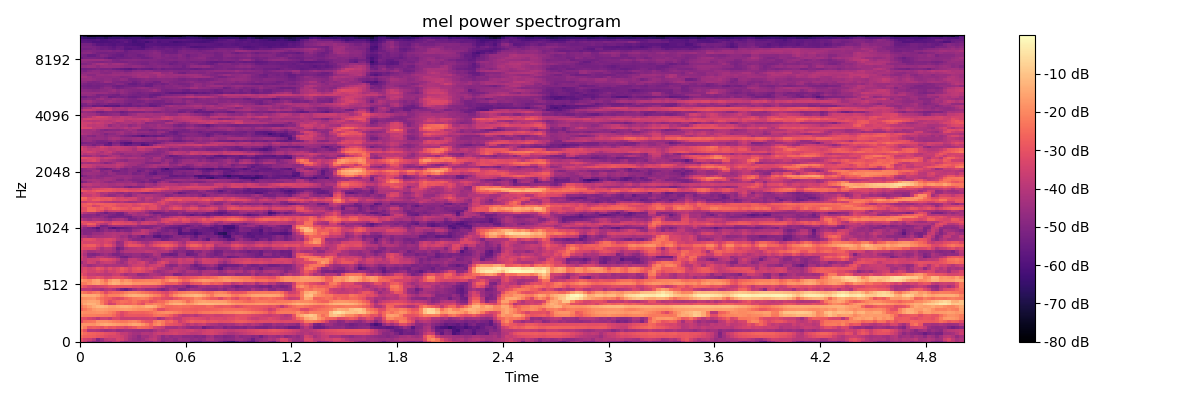

Source data for this figure (header and first rows):
-3.005447006225585938e+01, -3.579947280883789062e+01, -4.302097320556640625e+01, -4.757061004638671875e+01, -4.872113800048828125e+01, -4.581124877929687500e+01, -4.248747253417968750e+01, -4.429307174682617188e+01, -3.910386657714843750e+01, -3.806904220581054688e+01, -4.517686462402343750e+01, -4.718770599365234375e+01, -4.573492431640625000e+01, -4.579153823852539062e+01, -4.486186981201171875e+01, -4.430672073364257812e+01, -4.867397308349609375e+01, -4.876306915283203125e+01, -4.445088195800781250e+01, -4.638703155517578125e+01, -5.093274688720703125e+01, -4.654742431640625000e+01, -4.675366973876953125e+01, -4.881542968750000000e+01
-2.995084762573242188e+01, -3.457743453979492188e+01, -3.586341094970703125e+01, -3.945197296142578125e+01, -4.956383514404296875e+01, -4.512730789184570312e+01, -3.851152038574218750e+01, -3.743087387084960938e+01, -3.806109619140625000e+01, -3.326522064208984375e+01, -3.438368988037109375e+01, -3.869906997680664062e+01, -4.327848052978515625e+01, -4.534644699096679688e+01, -4.722251129150390625e+01, -4.514142990112304688e+01, -4.170425033569335938e+01, -3.884997558593750000e+01, -3.774036026000976562e+01, -4.292699813842773438e+01, -4.752168273925781250e+01, -4.684763717651367188e+01, -4.578003692626953125e+01, -4.765351104736328125e+01
-2.490109634399414062e+01, -2.697616004943847656e+01, -2.742209434509277344e+01, -2.759330940246582031e+01, -2.924729537963867188e+01, -3.011579895019531250e+01, -3.190554428100585938e+01, -3.357000732421875000e+01, -3.309410476684570312e+01, -3.383886718750000000e+01, -3.546830749511718750e+01, -3.837146759033203125e+01, -4.223315048217773438e+01, -4.438249206542968750e+01, -4.793935394287109375e+01, -4.357559967041015625e+01, -4.427922439575195312e+01, -4.089130401611328125e+01, -3.857997894287109375e+01, -4.234933853149414062e+01, -4.756493377685546875e+01, -4.466470336914062500e+01, -4.711376571655273438e+01, -4.545500564575195312e+01
-2.140255737304687500e+01, -2.477631378173828125e+01, -2.629882240295410156e+01, -2.671074295043945312e+01, -2.773615646362304688e+01, -2.834749794006347656e+01, -3.031209373474121094e+01, -3.121430206298828125e+01, -3.140847015380859375e+01, -3.421790695190429688e+01, -3.755642318725585938e+01, -3.754656600952148438e+01, -4.079049682617187500e+01, -4.314767837524414062e+01, -4.350664520263671875e+01, -4.060336303710937500e+01, -4.017474746704101562e+01, -4.118255233764648438e+01, -3.776618957519531250e+01, -3.575299453735351562e+01, -3.670868301391601562e+01, -3.591381454467773438e+01, -3.488512039184570312e+01, -3.387731170654296875e+01
-2.397229003906250000e+01, -3.007328414916992188e+01, -4.077153396606445312e+01, -4.049871826171875000e+01, -4.154960632324218750e+01, -4.353513336181640625e+01, -4.549259185791015625e+01, -4.448308563232421875e+01, -4.331223678588867188e+01, -4.602819061279296875e+01, -4.548141098022460938e+01, -4.433201599121093750e+01, -4.456916046142578125e+01, -4.557466125488281250e+01, -4.604022216796875000e+01, -4.639674377441406250e+01, -4.567697525024414062e+01, -4.658692169189453125e+01, -4.292871093750000000e+01, -3.994477081298828125e+01, -4.155961608886718750e+01, -3.934354782104492188e+01, -3.585570144653320312e+01, -3.492708206176757812e+01
-1.729796981811523438e+01, -2.149511528015136719e+01, -2.841543579101562500e+01, -2.742669296264648438e+01, -2.813319778442382812e+01, -3.016323852539062500e+01, -2.701171875000000000e+01, -2.979671669006347656e+01, -2.856425857543945312e+01, -3.106577873229980469e+01, -3.103974533081054688e+01, -3.335731506347656250e+01, -3.033386993408203125e+01, -2.829200553894042969e+01, -2.487732887268066406e+01, -2.580155563354492188e+01, -2.686618804931640625e+01, -2.894809913635253906e+01, -3.397485351562500000e+01, -3.545026397705078125e+01, -3.715626525878906250e+01, -4.325701904296875000e+01, -4.340536499023437500e+01, -4.367408752441406250e+01
-1.824524879455566406e+01, -1.840645980834960938e+01, -1.830675315856933594e+01, -1.857984161376953125e+01, -1.626412582397460938e+01, -1.474504566192626953e+01, -1.398324394226074219e+01, -1.498009300231933594e+01, -1.577902984619140625e+01, -1.685828399658203125e+01, -1.770616340637207031e+01, -1.829120063781738281e+01, -1.635650825500488281e+01, -1.488173866271972656e+01, -1.534240913391113281e+01, -1.794323348999023438e+01, -2.154216003417968750e+01, -2.629459190368652344e+01, -2.077042961120605469e+01, -1.882088088989257812e+01, -2.295296478271484375e+01, -2.856959915161132812e+01, -2.976384544372558594e+01, -3.109317970275878906e+01
-3.078837966918945312e+01, -2.477470397949218750e+01, -2.385680007934570312e+01, -2.341381263732910156e+01, -1.871349716186523438e+01, -1.845349502563476562e+01, -1.871385574340820312e+01, -1.978783416748046875e+01, -2.125468444824218750e+01, -2.221180915832519531e+01, -2.317757034301757812e+01, -2.290040206909179688e+01, -2.096827316284179688e+01, -2.016530609130859375e+01, -2.261297798156738281e+01, -2.749098205566406250e+01, -2.995651245117187500e+01, -3.056741905212402344e+01, -2.294952774047851562e+01, -2.014529800415039062e+01, -2.258420944213867188e+01, -2.715575218200683594e+01, -2.557644653320312500e+01, -2.953985977172851562e+01
-3.004318809509277344e+01, -3.108132553100585938e+01, -3.346832275390625000e+01, -3.538560485839843750e+01, -3.910815811157226562e+01, -3.576696014404296875e+01, -3.558786773681640625e+01, -3.800350952148437500e+01, -3.305603027343750000e+01, -3.272631072998046875e+01, -3.663528060913085938e+01, -3.669332122802734375e+01, -3.632085418701171875e+01, -3.648676300048828125e+01, -3.590657806396484375e+01, -3.631767272949218750e+01, -3.608739471435546875e+01, -3.520191192626953125e+01, -3.681742477416992188e+01, -4.337350845336914062e+01, -4.008184051513671875e+01, -3.493073654174804688e+01, -3.330769729614257812e+01, -3.705881500244140625e+01
-2.012429809570312500e+01, -2.130592346191406250e+01, -2.140812873840332031e+01, -2.134794807434082031e+01, -2.203239059448242188e+01, -2.231840705871582031e+01, -2.286898231506347656e+01, -2.306715583801269531e+01, -2.550238227844238281e+01, -2.979650688171386719e+01, -3.316973876953125000e+01, -2.999730873107910156e+01, -2.879753494262695312e+01, -2.879817771911621094e+01, -2.936515808105468750e+01, -2.918804359436035156e+01, -2.852754402160644531e+01, -2.754028701782226562e+01, -2.432289695739746094e+01, -2.323817253112792969e+01, -2.405712890625000000e+01, -2.502624893188476562e+01, -2.766217422485351562e+01, -3.203910064697265625e+01
-1.832209968566894531e+01, -1.908000183105468750e+01, -1.906464576721191406e+01, -1.875442886352539062e+01, -1.839109039306640625e+01, -1.829616737365722656e+01, -1.915414810180664062e+01, -2.118735313415527344e+01, -2.335908699035644531e+01, -2.791276550292968750e+01, -3.209181594848632812e+01, -2.961553573608398438e+01, -2.703614234924316406e+01, -2.633021736145019531e+01, -2.627978897094726562e+01, -2.685718345642089844e+01, -2.564224052429199219e+01, -2.440580177307128906e+01, -2.199017143249511719e+01, -2.049917984008789062e+01, -1.966520690917968750e+01, -1.860187149047851562e+01, -1.908374404907226562e+01, -2.083823394775390625e+01
-2.557949638366699219e+01, -2.271253395080566406e+01, -2.017838287353515625e+01, -1.746707534790039062e+01, -1.606866073608398438e+01, -1.614560699462890625e+01, -1.681118392944335938e+01, -1.784046554565429688e+01, -1.802858924865722656e+01, -1.777598571777343750e+01, -1.683043098449707031e+01, -1.655018234252929688e+01, -1.700399971008300781e+01, -1.828561401367187500e+01, -1.928915023803710938e+01, -1.918392181396484375e+01, -1.928194046020507812e+01, -2.041226959228515625e+01, -2.401023674011230469e+01, -3.116025352478027344e+01, -3.150412750244140625e+01, -2.742438888549804688e+01, -2.583377838134765625e+01, -2.546856117248535156e+01
-2.230158615112304688e+01, -1.921467971801757812e+01, -1.631574249267578125e+01, -1.391109657287597656e+01, -1.203050804138183594e+01, -1.163409805297851562e+01, -1.295179748535156250e+01, -1.549656867980957031e+01, -1.575031661987304688e+01, -1.422226333618164062e+01, -1.308036231994628906e+01, -1.265651130676269531e+01, -1.350736808776855469e+01, -1.539892864227294922e+01, -1.664421463012695312e+01, -1.580664825439453125e+01, -1.308065223693847656e+01, -1.300854110717773438e+01, -1.482599067687988281e+01, -1.971904182434082031e+01, -2.275415420532226562e+01, -2.546730041503906250e+01, -2.546551132202148438e+01, -2.467728233337402344e+01
-1.857881736755371094e+01, -1.466803550720214844e+01, -1.260517120361328125e+01, -1.306234550476074219e+01, -1.555445671081542969e+01, -2.094683456420898438e+01, -2.830481529235839844e+01, -3.484349060058593750e+01, -3.332397460937500000e+01, -2.634359931945800781e+01, -2.502092170715332031e+01, -2.682645225524902344e+01, -2.637172317504882812e+01, -2.465558624267578125e+01, -2.824601364135742188e+01, -3.109868812561035156e+01, -2.318798446655273438e+01, -2.329777526855468750e+01, -2.063610839843750000e+01, -2.141197395324707031e+01, -2.289582061767578125e+01, -1.785186767578125000e+01, -1.451790523529052734e+01, -1.293191146850585938e+01
-1.772020912170410156e+01, -1.619787979125976562e+01, -1.496912670135498047e+01, -1.489037036895751953e+01, -1.569997787475585938e+01, -2.221014022827148438e+01, -2.697665977478027344e+01, -3.160668754577636719e+01, -2.836411094665527344e+01, -2.609777641296386719e+01, -2.404316711425781250e+01, -2.429420852661132812e+01, -2.581974029541015625e+01, -2.324192619323730469e+01, -2.606759834289550781e+01, -2.893772888183593750e+01, -2.715979957580566406e+01, -3.060258865356445312e+01, -2.832013511657714844e+01, -2.554118347167968750e+01, -2.539386940002441406e+01, -2.191360473632812500e+01, -1.816044425964355469e+01, -1.698924636840820312e+01
-2.012494087219238281e+01, -1.882020568847656250e+01, -1.840714645385742188e+01, -1.755722236633300781e+01, -2.100462722778320312e+01, -2.420449829101562500e+01, -2.657097053527832031e+01, -2.795055961608886719e+01, -3.098012542724609375e+01, -3.228246688842773438e+01, -3.068732643127441406e+01, -2.702880477905273438e+01, -2.478734779357910156e+01, -2.264958953857421875e+01, -2.172617149353027344e+01, -2.110002899169921875e+01, -2.257467651367187500e+01, -2.612637710571289062e+01, -2.938025283813476562e+01, -2.889423751831054688e+01, -3.186997985839843750e+01, -3.260764694213867188e+01, -3.348790740966796875e+01, -2.999974441528320312e+01
-1.391203308105468750e+01, -1.349601364135742188e+01, -1.428497409820556641e+01, -1.403838157653808594e+01, -1.552387905120849609e+01, -2.005662536621093750e+01, -2.406809425354003906e+01, -2.121580123901367188e+01, -2.094581604003906250e+01, -2.077898788452148438e+01, -1.860447692871093750e+01, -1.576853275299072266e+01, -1.361084365844726562e+01, -1.279897499084472656e+01, -1.328641319274902344e+01, -1.382047843933105469e+01, -1.522461128234863281e+01, -1.793654823303222656e+01, -2.061180877685546875e+01, -2.212221717834472656e+01, -2.689671134948730469e+01, -3.045139884948730469e+01, -2.408128547668457031e+01, -1.899753761291503906e+01
-2.142706680297851562e+01, -2.354946327209472656e+01, -2.591064453125000000e+01, -2.324266433715820312e+01, -2.200108909606933594e+01, -2.595395660400390625e+01, -3.192584991455078125e+01, -2.728738403320312500e+01, -2.534038925170898438e+01, -2.567374801635742188e+01, -2.407628440856933594e+01, -2.139091491699218750e+01, -1.972079849243164062e+01, -1.983839797973632812e+01, -2.097484207153320312e+01, -2.306662940979003906e+01, -2.417379760742187500e+01, -2.597243881225585938e+01, -2.794013214111328125e+01, -2.909992599487304688e+01, -3.173124504089355469e+01, -3.339822006225585938e+01, -2.899960708618164062e+01, -2.554680442810058594e+01
-3.870357131958007812e+01, -3.922312927246093750e+01, -3.898725128173828125e+01, -4.149346923828125000e+01, -4.150052261352539062e+01, -4.347134017944335938e+01, -4.047510910034179688e+01, -3.853012084960937500e+01, -4.103675842285156250e+01, -4.636136627197265625e+01, -5.203995513916015625e+01, -5.482309722900390625e+01, -5.008506774902343750e+01, -4.521610260009765625e+01, -4.184610366821289062e+01, -4.283413696289062500e+01, -4.618233489990234375e+01, -4.577887344360351562e+01, -4.564744186401367188e+01, -4.883750152587890625e+01, -5.145006561279296875e+01, -4.811739730834960938e+01, -4.269224548339843750e+01, -4.413566970825195312e+01
-2.721924972534179688e+01, -3.025691413879394531e+01, -3.355698013305664062e+01, -3.476096343994140625e+01, -3.388721847534179688e+01, -3.306463623046875000e+01, -3.192547035217285156e+01, -2.964649009704589844e+01, -2.869227600097656250e+01, -2.940397071838378906e+01, -2.912197113037109375e+01, -2.920849037170410156e+01, -2.925506019592285156e+01, -3.133827781677246094e+01, -3.108960914611816406e+01, -3.333400344848632812e+01, -3.295356369018554688e+01, -3.378212738037109375e+01, -3.435323333740234375e+01, -3.674676513671875000e+01, -4.030469512939453125e+01, -4.587200546264648438e+01, -4.417137145996093750e+01, -4.630361938476562500e+01
-2.197323608398437500e+01, -2.188192749023437500e+01, -1.925601387023925781e+01, -1.640096664428710938e+01, -1.541287803649902344e+01, -1.834243583679199219e+01, -2.072893905639648438e+01, -1.548779010772705078e+01, -1.292249107360839844e+01, -1.385803985595703125e+01, -1.675738906860351562e+01, -1.538518619537353516e+01, -1.567934703826904297e+01, -1.825893020629882812e+01, -1.837765884399414062e+01, -1.871562194824218750e+01, -1.862006759643554688e+01, -1.867866134643554688e+01, -1.876863861083984375e+01, -2.007584953308105469e+01, -2.433280563354492188e+01, -2.723850631713867188e+01, -2.801522827148437500e+01, -2.732498168945312500e+01
-1.659123039245605469e+01, -1.910088539123535156e+01, -2.069114875793457031e+01, -1.654742050170898438e+01, -1.504616165161132812e+01, -1.930943679809570312e+01, -2.430898666381835938e+01, -1.802615547180175781e+01, -1.474731159210205078e+01, -1.531056404113769531e+01, -2.031714248657226562e+01, -1.776418113708496094e+01, -1.878809356689453125e+01, -2.273705482482910156e+01, -2.189302825927734375e+01, -2.184338378906250000e+01, -2.103871536254882812e+01, -2.127511787414550781e+01, -2.101283264160156250e+01, -2.033307647705078125e+01, -2.415747451782226562e+01, -2.123625946044921875e+01, -1.775175476074218750e+01, -1.825050735473632812e+01
-2.462191390991210938e+01, -2.840267562866210938e+01, -3.282074356079101562e+01, -3.221339035034179688e+01, -2.969762802124023438e+01, -3.150660514831542969e+01, -3.480273437500000000e+01, -3.375898742675781250e+01, -3.113740158081054688e+01, -3.077412033081054688e+01, -3.116817092895507812e+01, -3.329821395874023438e+01, -3.682360076904296875e+01, -3.938673400878906250e+01, -4.085342407226562500e+01, -4.208264160156250000e+01, -4.039897537231445312e+01, -3.977329254150390625e+01, -3.682559204101562500e+01, -3.532558059692382812e+01, -3.342911529541015625e+01, -2.623575592041015625e+01, -2.416004180908203125e+01, -2.510519409179687500e+01
-2.928265190124511719e+01, -3.333995437622070312e+01, -3.701356124877929688e+01, -3.725458145141601562e+01, -3.879402542114257812e+01, -3.890504074096679688e+01, -3.997605895996093750e+01, -3.973000335693359375e+01, -3.679812622070312500e+01, -3.567144393920898438e+01, -4.017758178710937500e+01, -4.401934051513671875e+01, -4.152651596069335938e+01, -4.181715774536132812e+01, -4.748738098144531250e+01, -4.680179595947265625e+01, -4.481826400756835938e+01, -4.128068161010742188e+01, -4.185774612426757812e+01, -4.341892242431640625e+01, -4.537902832031250000e+01, -4.347498321533203125e+01, -4.319628143310546875e+01, -5.034571838378906250e+01
-3.333450698852539062e+01, -3.139070320129394531e+01, -3.445464324951171875e+01, -3.471105194091796875e+01, -3.220309448242187500e+01, -3.439928054809570312e+01, -3.819206619262695312e+01, -3.441948699951171875e+01, -3.514643859863281250e+01, -3.190062522888183594e+01, -2.987229728698730469e+01, -3.239979934692382812e+01, -3.535855484008789062e+01, -3.126066780090332031e+01, -3.064186668395996094e+01, -3.226958847045898438e+01, -3.539015960693359375e+01, -3.754358673095703125e+01, -4.340867614746093750e+01, -4.577436828613281250e+01, -4.351098251342773438e+01, -4.149381256103515625e+01, -3.944998931884765625e+01, -3.969091796875000000e+01
-3.474291610717773438e+01, -3.273358535766601562e+01, -3.471653366088867188e+01, -3.325774765014648438e+01, -2.894516372680664062e+01, -3.082901191711425781e+01, -3.491444396972656250e+01, -3.123658370971679688e+01, -3.381776046752929688e+01, -3.162017631530761719e+01, -2.795918273925781250e+01, -3.032552337646484375e+01, -3.432168960571289062e+01, -3.021718025207519531e+01, -2.833093070983886719e+01, -3.087951850891113281e+01, -3.394347000122070312e+01, -3.153152847290039062e+01, -3.517185592651367188e+01, -4.026572418212890625e+01, -4.195290374755859375e+01, -4.437517547607421875e+01, -4.531898498535156250e+01, -4.124227905273437500e+01
-3.830673217773437500e+01, -4.135066223144531250e+01, -4.505144882202148438e+01, -4.335498809814453125e+01, -4.096970367431640625e+01, -4.040656280517578125e+01, -4.270162963867187500e+01, -4.169015502929687500e+01, -4.244665527343750000e+01, -4.223022079467773438e+01, -4.213450622558593750e+01, -4.318095397949218750e+01, -3.901761245727539062e+01, -3.564176559448242188e+01, -3.470430374145507812e+01, -3.529539108276367188e+01, -3.976380157470703125e+01, -3.619565200805664062e+01, -3.555712509155273438e+01, -3.389881896972656250e+01, -3.611561203002929688e+01, -4.602407073974609375e+01, -4.934726715087890625e+01, -4.817896270751953125e+01
-4.450945281982421875e+01, -3.977393341064453125e+01, -3.521681213378906250e+01, -3.650040435791015625e+01, -4.151424026489257812e+01, -3.772835922241210938e+01, -3.601598739624023438e+01, -3.633366394042968750e+01, -3.831620788574218750e+01, -4.332013320922851562e+01, -4.555981826782226562e+01, -4.211849212646484375e+01, -3.655647277832031250e+01, -3.791127395629882812e+01, -3.579491043090820312e+01, -3.376090240478515625e+01, -3.930638885498046875e+01, -4.395547485351562500e+01, -4.171087265014648438e+01, -3.512496566772460938e+01, -3.176243782043457031e+01, -3.471085357666015625e+01, -4.065667724609375000e+01, -4.037419891357421875e+01
-3.615298461914062500e+01, -3.856958770751953125e+01, -3.586386871337890625e+01, -3.560723495483398438e+01, -3.484473037719726562e+01, -3.144210052490234375e+01, -3.105111885070800781e+01, -3.224327087402343750e+01, -3.438821411132812500e+01, -3.863665771484375000e+01, -4.480981445312500000e+01, -4.551595306396484375e+01, -3.837792968750000000e+01, -3.759616088867187500e+01, -4.065808868408203125e+01, -4.453152465820312500e+01, -4.306587982177734375e+01, -4.359982681274414062e+01, -4.764504241943359375e+01, -4.331300354003906250e+01, -3.855435180664062500e+01, -3.726572418212890625e+01, -3.869217681884765625e+01, -3.888835144042968750e+01
-3.447471618652343750e+01, -3.966935729980468750e+01, -4.745350646972656250e+01, -4.508895492553710938e+01, -3.943034362792968750e+01, -3.933810806274414062e+01, -4.158271026611328125e+01, -4.347323608398437500e+01, -4.422222518920898438e+01, -4.760204696655273438e+01, -5.235670471191406250e+01, -5.369570159912109375e+01, -4.892637252807617188e+01, -4.602580261230468750e+01, -4.679644775390625000e+01, -4.788141632080078125e+01, -5.016572570800781250e+01, -4.641570281982421875e+01, -4.510474014282226562e+01, -4.276308059692382812e+01, -4.837206268310546875e+01, -4.640783691406250000e+01, -4.618134689331054688e+01, -4.861522674560546875e+01
-3.659472656250000000e+01, -4.210934066772460938e+01, -4.940009307861328125e+01, -5.063654327392578125e+01, -4.885123443603515625e+01, -4.628597640991210938e+01, -4.428582763671875000e+01, -4.710248947143554688e+01, -5.091584014892578125e+01, -5.152286529541015625e+01, -4.925990295410156250e+01, -4.710835266113281250e+01, -4.732577514648437500e+01, -4.566107940673828125e+01, -4.564438629150390625e+01, -4.864830398559570312e+01, -4.737796020507812500e+01, -4.619197082519531250e+01, -4.036364364624023438e+01, -4.200376129150390625e+01, -5.101206970214843750e+01, -5.267990493774414062e+01, -5.468948745727539062e+01, -5.373898315429687500e+01
-3.531917572021484375e+01, -3.985198593139648438e+01, -4.403064727783203125e+01, -4.366550064086914062e+01, -4.167520904541015625e+01, -4.278382110595703125e+01, -4.143051528930664062e+01, -4.125098800659179688e+01, -4.368878173828125000e+01, -4.911539840698242188e+01, -4.360060119628906250e+01, -4.008544540405273438e+01, -4.020875167846679688e+01, -3.957424926757812500e+01, -3.970733261108398438e+01, -3.995302200317382812e+01, -3.762851715087890625e+01, -3.794939804077148438e+01, -3.911696624755859375e+01, -4.131506347656250000e+01, -4.084813690185546875e+01, -4.068550109863281250e+01, -4.559526062011718750e+01, -5.064901733398437500e+01
-3.047072601318359375e+01, -3.209216690063476562e+01, -3.209109115600585938e+01, -3.257452392578125000e+01, -3.808594894409179688e+01, -4.253101348876953125e+01, -3.969386672973632812e+01, -4.016849899291992188e+01, -4.374797439575195312e+01, -5.309695816040039062e+01, -4.958869934082031250e+01, -4.303017807006835938e+01, -4.088097763061523438e+01, -4.020861434936523438e+01, -3.878092956542968750e+01, -3.970681762695312500e+01, -4.105805969238281250e+01, -4.141563415527343750e+01, -4.126961898803710938e+01, -3.951285934448242188e+01, -3.725585556030273438e+01, -3.355788803100585938e+01, -3.655579376220703125e+01, -4.104151916503906250e+01
-3.034922027587890625e+01, -2.859873580932617188e+01, -2.744590187072753906e+01, -2.722236061096191406e+01, -3.171666145324707031e+01, -3.469898223876953125e+01, -2.967435836791992188e+01, -3.068387985229492188e+01, -3.628407669067382812e+01, -4.529484558105468750e+01, -4.468836975097656250e+01, -3.345299148559570312e+01, -2.925787734985351562e+01, -2.960740280151367188e+01, -3.091209030151367188e+01, -3.386019134521484375e+01, -3.979493331909179688e+01, -3.538145446777343750e+01, -3.079612159729003906e+01, -2.853726387023925781e+01, -2.711297225952148438e+01, -2.620425033569335938e+01, -2.784998893737792969e+01, -3.132819557189941406e+01
-3.187593269348144531e+01, -3.388879776000976562e+01, -3.372537612915039062e+01, -3.368759536743164062e+01, -3.381308746337890625e+01, -3.548858642578125000e+01, -3.319105911254882812e+01, -3.481464004516601562e+01, -3.900080490112304688e+01, -4.715542602539062500e+01, -4.473572540283203125e+01, -3.577306747436523438e+01, -3.280613708496093750e+01, -3.516831207275390625e+01, -3.859059143066406250e+01, -4.250484466552734375e+01, -4.357375335693359375e+01, -4.018815231323242188e+01, -3.617860412597656250e+01, -3.413567352294921875e+01, -3.243064117431640625e+01, -3.239967727661132812e+01, -3.368373489379882812e+01, -3.636553192138671875e+01
-3.542771148681640625e+01, -3.155498886108398438e+01, -3.069412803649902344e+01, -3.171556282043457031e+01, -3.530329513549804688e+01, -3.510512924194335938e+01, -3.309813308715820312e+01, -3.231220626831054688e+01, -3.446689224243164062e+01, -4.017667770385742188e+01, -4.243353271484375000e+01, -4.045380020141601562e+01, -4.527461624145507812e+01, -4.864751434326171875e+01, -4.960549926757812500e+01, -4.909334564208984375e+01, -4.805992126464843750e+01, -4.844423675537109375e+01, -4.813217926025390625e+01, -4.898754882812500000e+01, -5.374299621582031250e+01, -5.233327484130859375e+01, -4.936470794677734375e+01, -4.846203231811523438e+01
-4.292332458496093750e+01, -4.272570419311523438e+01, -4.559138488769531250e+01, -4.309628677368164062e+01, -4.277968978881835938e+01, -4.230258178710937500e+01, -4.151582717895507812e+01, -4.119707870483398438e+01, -3.961746597290039062e+01, -4.127763748168945312e+01, -4.477264404296875000e+01, -4.374541854858398438e+01, -4.937879180908203125e+01, -4.598360443115234375e+01, -4.922526550292968750e+01, -5.499628448486328125e+01, -5.053612518310546875e+01, -5.041311645507812500e+01, -5.755094146728515625e+01, -5.878276824951171875e+01, -5.465312194824218750e+01, -5.585461044311523438e+01, -5.357869720458984375e+01, -4.898957824707031250e+01
-4.665219116210937500e+01, -4.981392288208007812e+01, -4.903850936889648438e+01, -4.584370422363281250e+01, -4.549149322509765625e+01, -4.515335083007812500e+01, -4.183703613281250000e+01, -4.152753448486328125e+01, -4.033583831787109375e+01, -4.133275604248046875e+01, -4.072456359863281250e+01, -4.221217727661132812e+01, -4.375569915771484375e+01, -3.917591476440429688e+01, -3.897346496582031250e+01, -3.772387313842773438e+01, -4.029135894775390625e+01, -4.655920410156250000e+01, -5.081902313232421875e+01, -5.328049087524414062e+01, -4.976985168457031250e+01, -4.916447448730468750e+01, -4.753566741943359375e+01, -4.944810485839843750e+01
-4.801333236694335938e+01, -4.986114883422851562e+01, -4.988345336914062500e+01, -4.979697418212890625e+01, -5.259640121459960938e+01, -4.995476913452148438e+01, -4.639268493652343750e+01, -4.844000625610351562e+01, -4.708688354492187500e+01, -5.119675064086914062e+01, -4.821043395996093750e+01, -5.017476654052734375e+01, -5.044989013671875000e+01, -4.504110336303710938e+01, -4.394305038452148438e+01, -3.802849960327148438e+01, -3.938590240478515625e+01, -4.289672470092773438e+01, -4.370713043212890625e+01, -4.832150650024414062e+01, -5.107522583007812500e+01, -5.222513580322265625e+01, -4.973057556152343750e+01, -5.176628875732421875e+01
-4.432971191406250000e+01, -4.860270690917968750e+01, -5.148220825195312500e+01, -5.436201477050781250e+01, -5.886349487304687500e+01, -4.978881835937500000e+01, -4.873992156982421875e+01, -5.600193786621093750e+01, -5.964291381835937500e+01, -5.648154449462890625e+01, -5.616192626953125000e+01, -5.409647369384765625e+01, -5.275076293945312500e+01, -4.962563323974609375e+01, -4.903759002685546875e+01, -5.050518035888671875e+01, -5.188323974609375000e+01, -5.024840545654296875e+01, -4.601164245605468750e+01, -4.390490722656250000e+01, -5.064560699462890625e+01, -5.372412490844726562e+01, -5.462742614746093750e+01, -5.559190368652343750e+01
-3.922445678710937500e+01, -4.099228668212890625e+01, -3.479484939575195312e+01, -3.499190521240234375e+01, -4.286657714843750000e+01, -5.251071548461914062e+01, -5.094733047485351562e+01, -4.612173461914062500e+01, -4.426326751708984375e+01, -4.344602966308593750e+01, -4.348620223999023438e+01, -4.601430511474609375e+01, -4.574053192138671875e+01, -4.364353942871093750e+01, -4.733489227294921875e+01, -4.886518096923828125e+01, -4.933785247802734375e+01, -4.956602478027343750e+01, -4.934389495849609375e+01, -4.731590270996093750e+01, -4.563398742675781250e+01, -4.834520721435546875e+01, -5.099672698974609375e+01, -5.212174987792968750e+01
-3.335524368286132812e+01, -3.070565795898437500e+01, -2.666114234924316406e+01, -2.799437522888183594e+01, -3.542115402221679688e+01, -3.934407806396484375e+01, -4.112094116210937500e+01, -3.480599212646484375e+01, -2.966265296936035156e+01, -3.047687530517578125e+01, -3.165693664550781250e+01, -3.225472259521484375e+01, -3.237920761108398438e+01, -3.349069213867187500e+01, -3.979796218872070312e+01, -3.482180786132812500e+01, -3.441315460205078125e+01, -3.672214126586914062e+01, -3.761838912963867188e+01, -4.263129806518554688e+01, -4.385926818847656250e+01, -3.921170806884765625e+01, -3.778530502319335938e+01, -4.181197738647460938e+01
-2.901669692993164062e+01, -3.111247825622558594e+01, -3.267591857910156250e+01, -3.331356048583984375e+01, -3.151479530334472656e+01, -3.184878921508789062e+01, -3.502692413330078125e+01, -3.672597503662109375e+01, -3.206128692626953125e+01, -3.222012329101562500e+01, -3.270714950561523438e+01, -3.473891448974609375e+01, -3.398880767822265625e+01, -3.692519378662109375e+01, -4.166672897338867188e+01, -3.630429458618164062e+01, -3.480671310424804688e+01, -3.623479461669921875e+01, -3.498751449584960938e+01, -3.876306152343750000e+01, -3.387310409545898438e+01, -3.194730377197265625e+01, -3.510622406005859375e+01, -3.668001174926757812e+01
-3.921765899658203125e+01, -4.258855438232421875e+01, -4.464637756347656250e+01, -4.178807830810546875e+01, -4.221570205688476562e+01, -4.357122802734375000e+01, -4.531322097778320312e+01, -4.811854553222656250e+01, -4.423579406738281250e+01, -4.250178909301757812e+01, -4.132828140258789062e+01, -4.496011734008789062e+01, -5.208748626708984375e+01, -5.097088623046875000e+01, -4.779103088378906250e+01, -5.150733566284179688e+01, -4.575174331665039062e+01, -4.351255798339843750e+01, -4.491844558715820312e+01, -4.234183502197265625e+01, -3.518448638916015625e+01, -3.288981628417968750e+01, -3.141472053527832031e+01, -3.007952308654785156e+01
-4.724729156494140625e+01, -4.833943176269531250e+01, -4.829927062988281250e+01, -4.665431976318359375e+01, -4.747748565673828125e+01, -4.651929473876953125e+01, -4.944351577758789062e+01, -5.287577056884765625e+01, -5.304375076293945312e+01, -5.177948760986328125e+01, -5.115752792358398438e+01, -5.185926055908203125e+01, -5.352188873291015625e+01, -4.861241149902343750e+01, -4.637225723266601562e+01, -4.778414154052734375e+01, -4.742084503173828125e+01, -4.961835098266601562e+01, -4.662432098388671875e+01, -4.341203689575195312e+01, -4.775599670410156250e+01, -4.455705261230468750e+01, -3.983938598632812500e+01, -3.712854766845703125e+01
-4.493968582153320312e+01, -4.800652313232421875e+01, -4.854965972900390625e+01, -4.783588409423828125e+01, -5.110701751708984375e+01, -4.827220916748046875e+01, -4.720465850830078125e+01, -5.048256683349609375e+01, -5.165461349487304688e+01, -5.348722839355468750e+01, -5.358976745605468750e+01, -4.858039855957031250e+01, -4.697187805175781250e+01, -4.276346588134765625e+01, -4.430140686035156250e+01, -4.313811492919921875e+01, -4.075865936279296875e+01, -4.526868057250976562e+01, -4.872626113891601562e+01, -4.610055541992187500e+01, -5.066719818115234375e+01, -5.178269195556640625e+01, -5.063865280151367188e+01, -5.085167694091796875e+01
-3.662218475341796875e+01, -4.070609283447265625e+01, -4.251050567626953125e+01, -4.303068542480468750e+01, -4.766865539550781250e+01, -4.970573425292968750e+01, -5.379032897949218750e+01, -4.992386627197265625e+01, -4.926100921630859375e+01, -5.279861831665039062e+01, -5.280940246582031250e+01, -4.636128997802734375e+01, -4.003088760375976562e+01, -4.209252166748046875e+01, -4.465732192993164062e+01, -4.300674057006835938e+01, -4.645823287963867188e+01, -5.031411743164062500e+01, -5.464426422119140625e+01, -5.426766967773437500e+01, -5.228037261962890625e+01, -5.029997253417968750e+01, -4.977388763427734375e+01, -5.013015365600585938e+01
-3.026414299011230469e+01, -3.022134208679199219e+01, -2.525385856628417969e+01, -2.506641006469726562e+01, -2.990638732910156250e+01, -3.256334304809570312e+01, -3.969141006469726562e+01, -3.569652557373046875e+01, -3.551387405395507812e+01, -3.447229766845703125e+01, -3.575429153442382812e+01, -3.512688446044921875e+01, -3.495066833496093750e+01, -3.452858734130859375e+01, -3.477760314941406250e+01, -3.840977478027343750e+01, -4.263293457031250000e+01, -4.626756286621093750e+01, -4.468144226074218750e+01, -4.546104049682617188e+01, -4.507070159912109375e+01, -4.138802337646484375e+01, -4.664360046386718750e+01, -4.618504333496093750e+01
-3.211028671264648438e+01, -3.115504646301269531e+01, -2.547856521606445312e+01, -2.586701965332031250e+01, -2.869523048400878906e+01, -2.705017662048339844e+01, -3.104436111450195312e+01, -2.900993537902832031e+01, -2.543821144104003906e+01, -2.691866111755371094e+01, -2.845727157592773438e+01, -2.936629295349121094e+01, -3.135980987548828125e+01, -2.794809722900390625e+01, -2.690247154235839844e+01, -2.986052322387695312e+01, -3.337504577636718750e+01, -3.111581230163574219e+01, -3.096728515625000000e+01, -3.554005432128906250e+01, -4.048917007446289062e+01, -3.754794692993164062e+01, -3.370035552978515625e+01, -2.997127151489257812e+01
-2.972540855407714844e+01, -2.810493659973144531e+01, -2.885129737854003906e+01, -3.442425155639648438e+01, -3.276655960083007812e+01, -2.923746871948242188e+01, -2.771594429016113281e+01, -2.734025955200195312e+01, -2.910353469848632812e+01, -3.179045486450195312e+01, -3.295849227905273438e+01, -3.197583580017089844e+01, -3.073147201538085938e+01, -3.381999206542968750e+01, -3.301197814941406250e+01, -3.125862693786621094e+01, -3.310040283203125000e+01, -3.117996978759765625e+01, -3.069129943847656250e+01, -3.625202560424804688e+01, -3.905416870117187500e+01, -4.111996459960937500e+01, -3.665576934814453125e+01, -3.458165740966796875e+01
-2.913840484619140625e+01, -2.793224525451660156e+01, -2.624785995483398438e+01, -2.813810729980468750e+01, -2.703640937805175781e+01, -2.683150100708007812e+01, -2.759249114990234375e+01, -2.750114631652832031e+01, -2.809982490539550781e+01, -3.016864395141601562e+01, -3.154677963256835938e+01, -3.108242034912109375e+01, -3.080132102966308594e+01, -3.269810867309570312e+01, -3.086999511718750000e+01, -2.871541213989257812e+01, -2.897480392456054688e+01, -3.057580375671386719e+01, -3.333395767211914062e+01, -3.588576126098632812e+01, -3.273081970214843750e+01, -3.775552368164062500e+01, -3.936441040039062500e+01, -4.118902587890625000e+01
-3.627727127075195312e+01, -3.689581298828125000e+01, -3.417137908935546875e+01, -3.430381774902343750e+01, -3.537174606323242188e+01, -3.811619949340820312e+01, -3.994318771362304688e+01, -4.055951309204101562e+01, -4.242834091186523438e+01, -4.131815719604492188e+01, -4.007305526733398438e+01, -4.285922622680664062e+01, -4.527870178222656250e+01, -4.407711410522460938e+01, -4.226827239990234375e+01, -4.208595275878906250e+01, -4.059021377563476562e+01, -4.164971923828125000e+01, -4.026214599609375000e+01, -3.408160781860351562e+01, -3.200556945800781250e+01, -3.557385253906250000e+01, -3.889938354492187500e+01, -3.915057754516601562e+01
-2.632435035705566406e+01, -2.751229095458984375e+01, -3.129679489135742188e+01, -2.772787666320800781e+01, -2.731364822387695312e+01, -2.893248939514160156e+01, -2.990975379943847656e+01, -2.860075569152832031e+01, -3.218643569946289062e+01, -3.405263900756835938e+01, -3.276190185546875000e+01, -3.204142761230468750e+01, -3.380055999755859375e+01, -3.556357192993164062e+01, -3.988584899902343750e+01, -4.296625900268554688e+01, -3.884850311279296875e+01, -4.101379394531250000e+01, -4.263035964965820312e+01, -4.186563110351562500e+01, -3.490388870239257812e+01, -2.916003227233886719e+01, -2.857135009765625000e+01, -3.008466339111328125e+01
-2.473024749755859375e+01, -2.584150886535644531e+01, -3.106398200988769531e+01, -3.047975540161132812e+01, -2.859476280212402344e+01, -2.997832107543945312e+01, -2.904811286926269531e+01, -2.847117614746093750e+01, -3.113368034362792969e+01, -3.475097656250000000e+01, -3.368741989135742188e+01, -3.602268218994140625e+01, -3.458337783813476562e+01, -3.408687210083007812e+01, -3.979375839233398438e+01, -4.263451766967773438e+01, -3.741857147216796875e+01, -3.766735839843750000e+01, -4.226858901977539062e+01, -4.119248962402343750e+01, -3.955193710327148438e+01, -3.468286132812500000e+01, -3.066951560974121094e+01, -3.250061798095703125e+01
-3.641627502441406250e+01, -3.595148468017578125e+01, -3.738195800781250000e+01, -3.459932327270507812e+01, -3.608150100708007812e+01, -4.096968841552734375e+01, -4.355167388916015625e+01, -4.678087234497070312e+01, -4.653527069091796875e+01, -4.361009979248046875e+01, -4.262793731689453125e+01, -4.726824569702148438e+01, -4.877709197998046875e+01, -4.378220748901367188e+01, -4.088006973266601562e+01, -4.090342712402343750e+01, -4.165212249755859375e+01, -4.119261932373046875e+01, -4.273801422119140625e+01, -4.364010620117187500e+01, -4.542652130126953125e+01, -4.950926589965820312e+01, -4.828464508056640625e+01, -4.479648971557617188e+01
-4.043445587158203125e+01, -3.515341186523437500e+01, -3.407562637329101562e+01, -3.382044601440429688e+01, -3.741822814941406250e+01, -4.165281677246093750e+01, -4.000803375244140625e+01, -4.373041534423828125e+01, -4.432460021972656250e+01, -4.671974945068359375e+01, -4.764826965332031250e+01, -4.523635482788085938e+01, -4.761658477783203125e+01, -4.439313507080078125e+01, -4.534158706665039062e+01, -4.856837463378906250e+01, -5.030093765258789062e+01, -4.903879547119140625e+01, -4.719853973388671875e+01, -4.558968353271484375e+01, -4.701489257812500000e+01, -4.645620727539062500e+01, -4.585755157470703125e+01, -5.080704498291015625e+01
-2.777840995788574219e+01, -2.969877433776855469e+01, -3.196327018737792969e+01, -2.966615104675292969e+01, -2.746185111999511719e+01, -2.755228805541992188e+01, -2.887524032592773438e+01, -2.920910835266113281e+01, -3.109265518188476562e+01, -3.188383865356445312e+01, -3.035273933410644531e+01, -2.984266662597656250e+01, -3.134518623352050781e+01, -3.196585273742675781e+01, -3.102237510681152344e+01, -2.964102554321289062e+01, -2.907127380371093750e+01, -3.164148712158203125e+01, -3.466750335693359375e+01, -3.552325439453125000e+01, -3.988822174072265625e+01, -4.214120864868164062e+01, -4.276401138305664062e+01, -4.201889801025390625e+01
-3.293306350708007812e+01, -3.767808532714843750e+01, -3.787778472900390625e+01, -3.362045288085937500e+01, -3.271106719970703125e+01, -3.165077209472656250e+01, -3.059808540344238281e+01, -2.983782005310058594e+01, -3.107043647766113281e+01, -3.211438369750976562e+01, -3.169417572021484375e+01, -3.220127868652343750e+01, -3.413021087646484375e+01, -3.391647720336914062e+01, -3.382208633422851562e+01, -3.057732772827148438e+01, -2.828593826293945312e+01, -2.904554939270019531e+01, -3.008783149719238281e+01, -2.850145530700683594e+01, -3.083774375915527344e+01, -3.218561553955078125e+01, -3.632576370239257812e+01, -3.554526901245117188e+01
-4.601480102539062500e+01, -4.292343521118164062e+01, -4.105275726318359375e+01, -4.297754669189453125e+01, -4.327334213256835938e+01, -4.171477127075195312e+01, -4.227931213378906250e+01, -4.372729492187500000e+01, -4.569521713256835938e+01, -4.621753692626953125e+01, -4.529899215698242188e+01, -4.988220596313476562e+01, -5.222344207763671875e+01, -4.991061019897460938e+01, -4.939945220947265625e+01, -4.885227966308593750e+01, -4.366164779663085938e+01, -4.307759475708007812e+01, -4.076445007324218750e+01, -3.949247360229492188e+01, -3.710187911987304688e+01, -3.404023742675781250e+01, -3.667863845825195312e+01, -3.620639038085937500e+01
-4.146191787719726562e+01, -3.866904067993164062e+01, -3.791833114624023438e+01, -4.011544036865234375e+01, -4.014825057983398438e+01, -4.239860534667968750e+01, -4.137619018554687500e+01, -4.334646224975585938e+01, -4.321350097656250000e+01, -4.152776336669921875e+01, -4.134110260009765625e+01, -4.338939666748046875e+01, -4.254626846313476562e+01, -4.184479522705078125e+01, -4.542195129394531250e+01, -4.577968597412109375e+01, -4.189668273925781250e+01, -4.386334228515625000e+01, -4.607053756713867188e+01, -4.147409439086914062e+01, -3.970792007446289062e+01, -3.941925430297851562e+01, -4.018932723999023438e+01, -4.053858947753906250e+01
-5.277706146240234375e+01, -4.961913299560546875e+01, -4.589207839965820312e+01, -4.334804916381835938e+01, -4.214997863769531250e+01, -4.402600860595703125e+01, -4.676816558837890625e+01, -4.831953811645507812e+01, -4.658217620849609375e+01, -4.534679031372070312e+01, -4.601159667968750000e+01, -4.592201232910156250e+01, -4.477589035034179688e+01, -4.811281204223632812e+01, -5.030840301513671875e+01, -5.223688507080078125e+01, -4.948490142822265625e+01, -5.104958343505859375e+01, -5.480040359497070312e+01, -4.712810516357421875e+01, -4.310151290893554688e+01, -4.578489303588867188e+01, -5.042873764038085938e+01, -5.118382263183593750e+01
... 67 more rows
